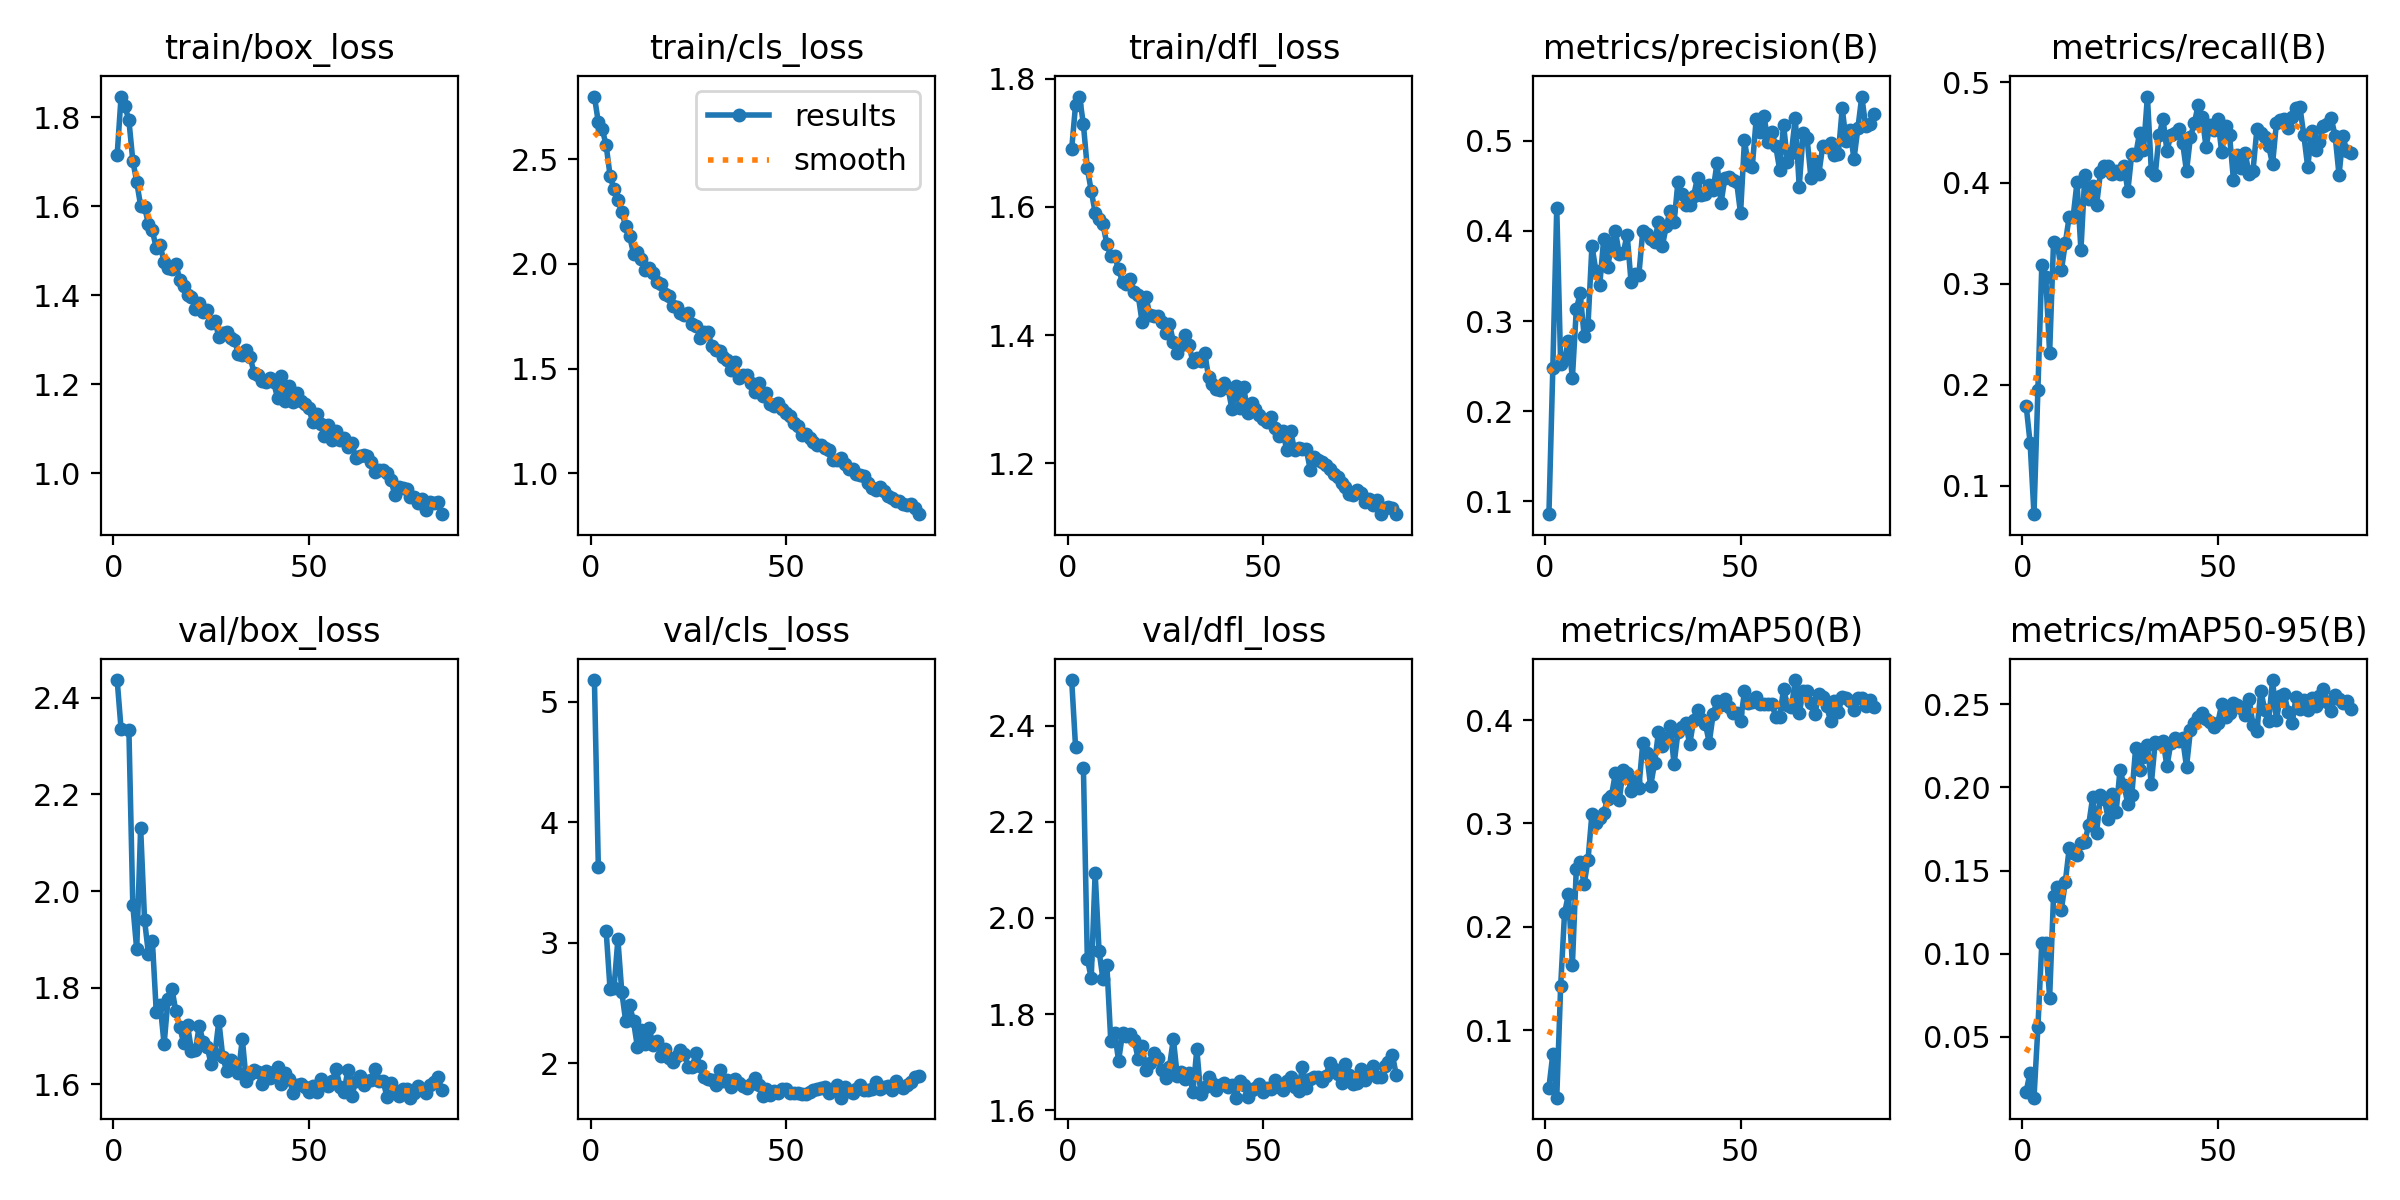

The file beside this chart, header and first rows:
epoch, time, train/box_loss, train/cls_loss, train/dfl_loss, metrics/precision(B), metrics/recall(B), metrics/mAP50(B), metrics/mAP50-95(B), val/box_loss, val/cls_loss, val/dfl_loss, lr/pg0, lr/pg1, lr/pg2
1, 89.57, 1.716, 2.799, 1.69, 0.08582, 0.179, 0.04429, 0.01721, 2.437, 5.181, 2.496, 0.000474, 0.000474, 0.000474
2, 162.1, 1.847, 2.676, 1.76, 0.2482, 0.1426, 0.07696, 0.02862, 2.335, 3.627, 2.355, 0.0009409, 0.0009409, 0.0009409
3, 233.5, 1.825, 2.644, 1.772, 0.4258, 0.07164, 0.0346, 0.01354, nan, nan, nan, 0.001398, 0.001398, 0.001398
4, 304.1, 1.794, 2.566, 1.729, 0.2527, 0.1951, 0.1425, 0.05583, 2.333, 3.097, 2.312, 0.001387, 0.001387, 0.001387
5, 374.9, 1.703, 2.421, 1.66, 0.2577, 0.3185, 0.2135, 0.1065, 1.97, 2.613, 1.916, 0.001372, 0.001372, 0.001372
6, 445.7, 1.655, 2.356, 1.625, 0.2784, 0.3069, 0.2314, 0.1067, 1.879, 2.621, 1.875, 0.001358, 0.001358, 0.001358
7, 516.6, 1.601, 2.303, 1.591, 0.237, 0.2316, 0.1628, 0.07367, 2.131, 3.027, 2.094, 0.001344, 0.001344, 0.001344
8, 587.5, 1.6, 2.247, 1.582, 0.3129, 0.3417, 0.2558, 0.1349, 1.941, 2.588, 1.932, 0.00133, 0.00133, 0.00133
9, 658.5, 1.56, 2.18, 1.573, 0.331, 0.3387, 0.2624, 0.1403, 1.869, 2.346, 1.872, 0.001316, 0.001316, 0.001316
10, 729.4, 1.547, 2.132, 1.542, 0.2836, 0.3133, 0.241, 0.1265, 1.897, 2.484, 1.902, 0.001302, 0.001302, 0.001302
11, 800.1, 1.506, 2.049, 1.523, 0.2962, 0.34, 0.2649, 0.143, 1.749, 2.345, 1.744, 0.001288, 0.001288, 0.001288
12, 870.8, 1.513, 2.056, 1.523, 0.3837, 0.3667, 0.3094, 0.1633, 1.765, 2.131, 1.76, 0.001273, 0.001273, 0.001273
13, 941.7, 1.475, 2.025, 1.502, 0.3559, 0.3661, 0.3, 0.1608, 1.683, 2.275, 1.703, 0.001259, 0.001259, 0.001259
14, 1012, 1.461, 1.972, 1.483, 0.3404, 0.4006, 0.3055, 0.1594, 1.776, 2.161, 1.76, 0.001245, 0.001245, 0.001245
15, 1083, 1.459, 1.98, 1.479, 0.3909, 0.3332, 0.3097, 0.1665, 1.798, 2.288, 1.755, 0.001231, 0.001231, 0.001231
16, 1154, 1.472, 1.955, 1.488, 0.36, 0.4081, 0.3239, 0.1673, 1.751, 2.152, 1.759, 0.001217, 0.001217, 0.001217
17, 1225, 1.435, 1.913, 1.468, 0.384, 0.3846, 0.3268, 0.1777, 1.719, 2.182, 1.746, 0.001203, 0.001203, 0.001203
18, 1295, 1.42, 1.904, 1.463, 0.3997, 0.3972, 0.3485, 0.194, 1.685, 2.056, 1.706, 0.001189, 0.001189, 0.001189
19, 1366, 1.402, 1.856, 1.42, 0.374, 0.378, 0.3231, 0.1724, 1.722, 2.12, 1.734, 0.001174, 0.001174, 0.001174
20, 1437, 1.396, 1.847, 1.459, 0.3756, 0.4106, 0.352, 0.1954, 1.669, 2.044, 1.684, 0.00116, 0.00116, 0.00116
21, 1508, 1.37, 1.797, 1.431, 0.3961, 0.4165, 0.3484, 0.193, 1.671, 2.011, 1.698, 0.001146, 0.001146, 0.001146
22, 1579, 1.384, 1.792, 1.429, 0.3437, 0.4167, 0.3313, 0.1807, 1.721, 2.061, 1.719, 0.001132, 0.001132, 0.001132
23, 1650, 1.362, 1.764, 1.429, 0.3522, 0.4088, 0.3413, 0.1961, 1.687, 2.105, 1.709, 0.001118, 0.001118, 0.001118
24, 1721, 1.368, 1.755, 1.42, 0.3515, 0.4121, 0.3347, 0.1854, 1.678, 2.073, 1.683, 0.001104, 0.001104, 0.001104
25, 1791, 1.339, 1.767, 1.403, 0.4, 0.4087, 0.3773, 0.2105, 1.642, 1.97, 1.668, 0.001089, 0.001089, 0.001089
26, 1862, 1.343, 1.715, 1.418, 0.3964, 0.4172, 0.3678, 0.2012, 1.663, 1.971, 1.69, 0.001075, 0.001075, 0.001075
27, 1933, 1.307, 1.705, 1.389, 0.3916, 0.3922, 0.336, 0.1901, 1.731, 2.08, 1.748, 0.001061, 0.001061, 0.001061
28, 2005, 1.316, 1.647, 1.372, 0.3872, 0.4288, 0.358, 0.1952, 1.657, 1.979, 1.672, 0.001047, 0.001047, 0.001047
29, 2076, 1.317, 1.677, 1.385, 0.4103, 0.4278, 0.3881, 0.2237, 1.627, 1.884, 1.679, 0.001033, 0.001033, 0.001033
30, 2146, 1.304, 1.676, 1.4, 0.3834, 0.4496, 0.3744, 0.2104, 1.65, 1.865, 1.665, 0.001019, 0.001019, 0.001019
31, 2217, 1.3, 1.609, 1.384, 0.4051, 0.4327, 0.3827, 0.2181, 1.642, 1.859, 1.678, 0.001005, 0.001005, 0.001005
32, 2288, 1.268, 1.59, 1.358, 0.4224, 0.4856, 0.3943, 0.2252, 1.624, 1.819, 1.637, 0.0009904, 0.0009904, 0.0009904
33, 2359, 1.266, 1.583, 1.364, 0.4097, 0.4122, 0.3573, 0.202, 1.694, 1.94, 1.727, 0.0009763, 0.0009763, 0.0009763
34, 2430, 1.278, 1.553, 1.359, 0.4548, 0.4078, 0.3884, 0.2274, 1.607, 1.852, 1.633, 0.0009621, 0.0009621, 0.0009621
35, 2501, 1.262, 1.542, 1.372, 0.4414, 0.4478, 0.3937, 0.2264, 1.622, 1.856, 1.648, 0.000948, 0.000948, 0.000948
36, 2571, 1.225, 1.493, 1.335, 0.4287, 0.4631, 0.3967, 0.2277, 1.629, 1.798, 1.668, 0.0009339, 0.0009339, 0.0009339
37, 2642, 1.221, 1.53, 1.323, 0.4293, 0.4315, 0.3764, 0.2127, 1.626, 1.869, 1.656, 0.0009197, 0.0009197, 0.0009197
38, 2713, 1.209, 1.456, 1.316, 0.4388, 0.4476, 0.3999, 0.2266, 1.601, 1.831, 1.642, 0.0009056, 0.0009056, 0.0009056
39, 2784, 1.206, 1.47, 1.315, 0.4593, 0.449, 0.4095, 0.2298, 1.628, 1.807, 1.652, 0.0008914, 0.0008914, 0.0008914
40, 2855, 1.215, 1.47, 1.326, 0.4395, 0.4538, 0.4009, 0.2278, 1.613, 1.791, 1.656, 0.0008773, 0.0008773, 0.0008773
41, 2926, 1.205, 1.43, 1.317, 0.4409, 0.4399, 0.3961, 0.2293, 1.625, 1.826, 1.647, 0.0008631, 0.0008631, 0.0008631
42, 2997, 1.17, 1.386, 1.284, 0.4507, 0.4115, 0.3782, 0.2123, 1.636, 1.871, 1.652, 0.000849, 0.000849, 0.000849
43, 3068, 1.219, 1.43, 1.321, 0.446, 0.4454, 0.4059, 0.2343, 1.601, 1.82, 1.626, 0.0008348, 0.0008348, 0.0008348
44, 3139, 1.162, 1.367, 1.286, 0.4758, 0.4592, 0.4186, 0.2384, 1.623, 1.724, 1.66, 0.0008207, 0.0008207, 0.0008207
45, 3211, 1.197, 1.383, 1.319, 0.4307, 0.4777, 0.4142, 0.2421, 1.611, 1.782, 1.653, 0.0008065, 0.0008065, 0.0008065
46, 3282, 1.161, 1.331, 1.278, 0.459, 0.4653, 0.4199, 0.2445, 1.581, 1.734, 1.627, 0.0007924, 0.0007924, 0.0007924
47, 3353, 1.18, 1.323, 1.294, 0.46, 0.4356, 0.4122, 0.2412, 1.598, 1.766, 1.642, 0.0007782, 0.0007782, 0.0007782
48, 3424, 1.164, 1.335, 1.284, 0.457, 0.4579, 0.4066, 0.239, 1.6, 1.753, 1.647, 0.0007641, 0.0007641, 0.0007641
49, 3495, 1.157, 1.306, 1.275, 0.4542, 0.4521, 0.407, 0.2365, 1.594, 1.785, 1.655, 0.0007499, 0.0007499, 0.0007499
50, 3566, 1.147, 1.287, 1.269, 0.4196, 0.4638, 0.3988, 0.2386, 1.583, 1.785, 1.637, 0.0007358, 0.0007358, 0.0007358
51, 3637, 1.116, 1.271, 1.265, 0.5004, 0.4302, 0.4277, 0.25, 1.597, 1.754, 1.646, 0.0007216, 0.0007216, 0.0007216
52, 3708, 1.133, 1.241, 1.272, 0.4731, 0.4568, 0.4166, 0.2421, 1.584, 1.753, 1.644, 0.0007075, 0.0007075, 0.0007075
53, 3779, 1.111, 1.224, 1.254, 0.4714, 0.4471, 0.4171, 0.2445, 1.612, 1.749, 1.662, 0.0006934, 0.0006934, 0.0006934
54, 3849, 1.084, 1.184, 1.243, 0.5242, 0.4033, 0.4227, 0.2508, 1.602, 1.741, 1.648, 0.0006792, 0.0006792, 0.0006792
55, 3921, 1.11, 1.185, 1.25, 0.5099, 0.4272, 0.4152, 0.2493, 1.596, 1.74, 1.641, 0.0006651, 0.0006651, 0.0006651
56, 3993, 1.075, 1.167, 1.22, 0.5277, 0.4143, 0.4151, 0.2479, 1.607, 1.76, 1.661, 0.0006509, 0.0006509, 0.0006509
57, 4063, 1.095, 1.15, 1.25, 0.4989, 0.4296, 0.4158, 0.2434, 1.631, 1.775, 1.669, 0.0006368, 0.0006368, 0.0006368
58, 4134, 1.076, 1.136, 1.22, 0.5099, 0.4088, 0.4157, 0.2532, 1.594, 1.782, 1.649, 0.0006226, 0.0006226, 0.0006226
59, 4205, 1.081, 1.137, 1.224, 0.4939, 0.4122, 0.4032, 0.2374, 1.584, 1.789, 1.64, 0.0006085, 0.0006085, 0.0006085
60, 4276, 1.06, 1.12, 1.222, 0.4681, 0.4531, 0.403, 0.234, 1.63, 1.802, 1.69, 0.0005943, 0.0005943, 0.0005943
... 24 more rows
